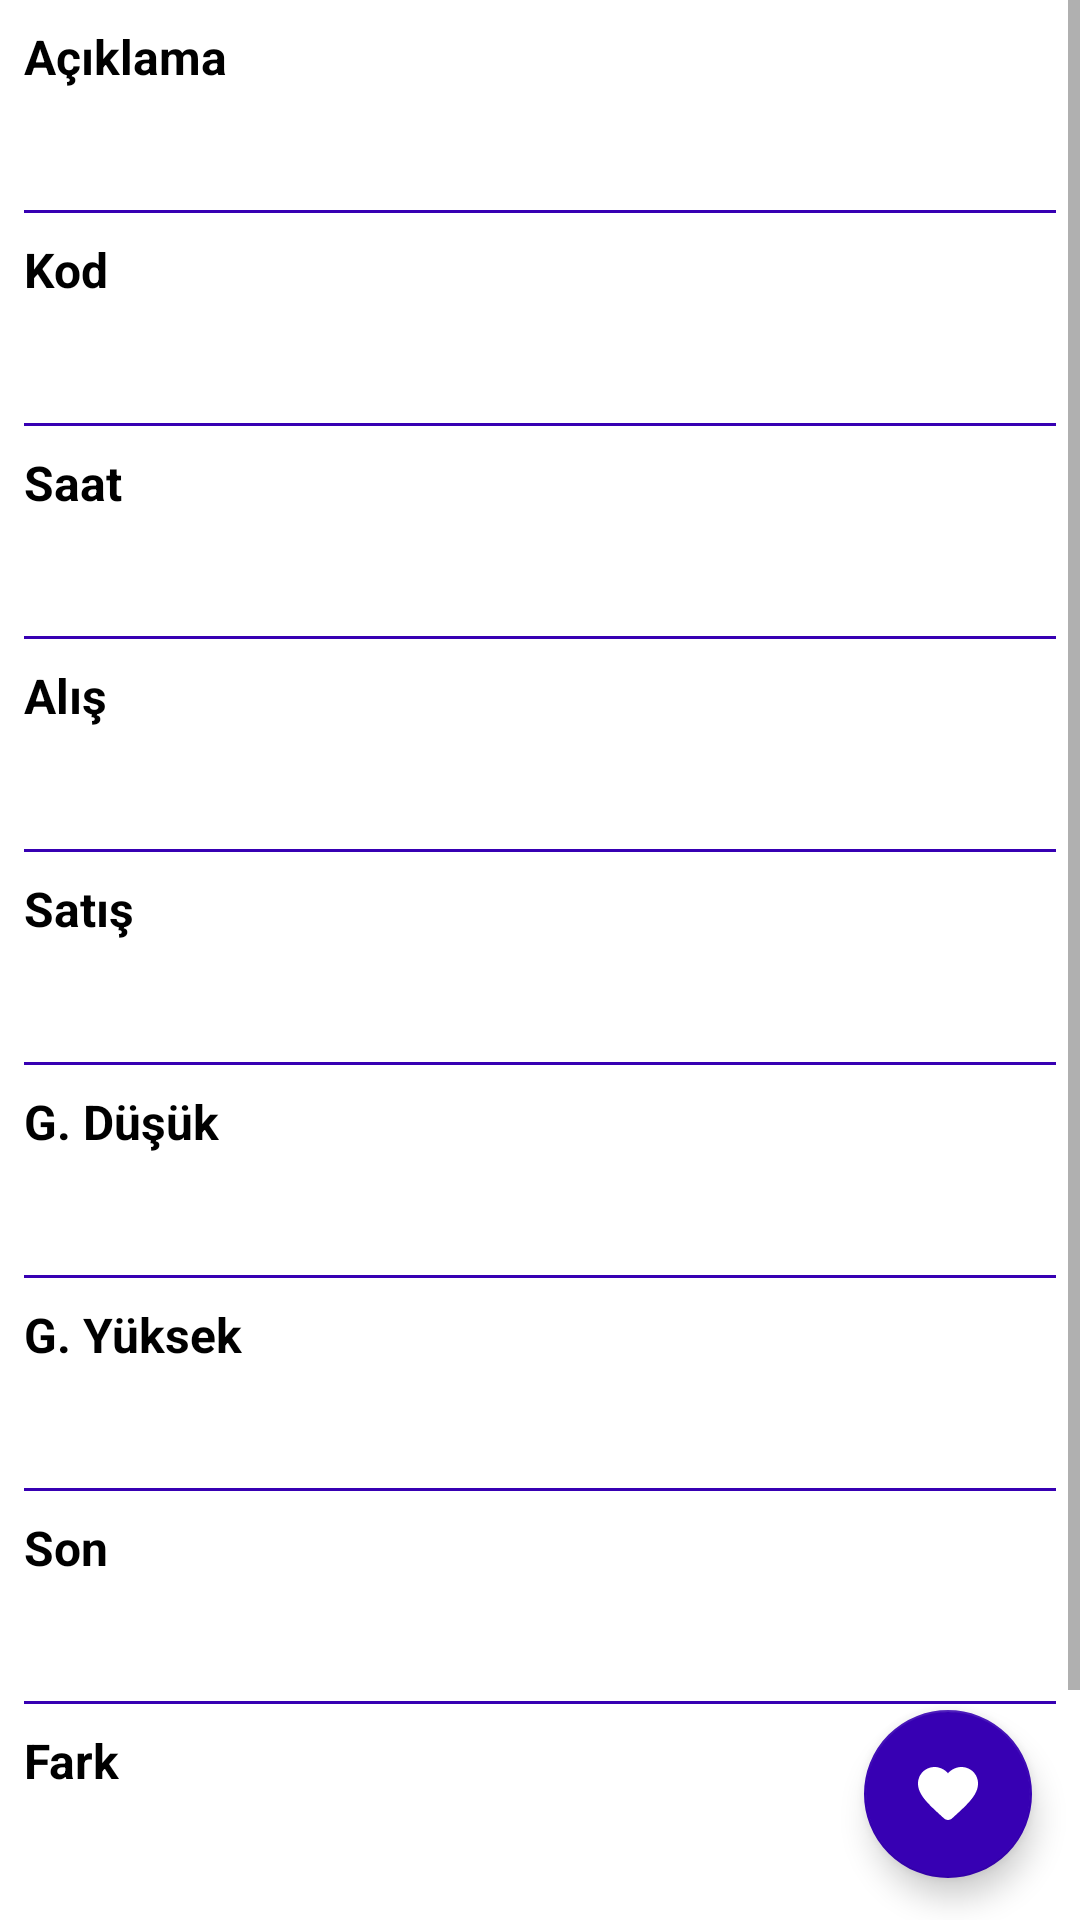

Layout XML and referenced resources for this Android screen:
<!-- AndroidManifest.xml: application theme Theme.ForeksApp -->
<!-- res/layout/fragment_coin_detail.xml -->
<?xml version="1.0" encoding="utf-8"?>
<androidx.constraintlayout.widget.ConstraintLayout xmlns:android="http://schemas.android.com/apk/res/android"
    xmlns:app="http://schemas.android.com/apk/res-auto"
    android:layout_width="match_parent"
    android:layout_height="match_parent">

    <ScrollView
        android:layout_width="0dp"
        android:layout_height="0dp"
        android:layout_marginBottom="8dp"
        app:layout_constraintBottom_toBottomOf="parent"
        app:layout_constraintEnd_toEndOf="parent"
        app:layout_constraintStart_toStartOf="parent"
        app:layout_constraintTop_toTopOf="parent">

        <LinearLayout
            android:layout_width="match_parent"
            android:layout_height="wrap_content"
            android:layout_marginHorizontal="8dp"
            android:orientation="vertical">

            <TextView
                android:layout_width="wrap_content"
                android:layout_height="wrap_content"
                android:layout_marginTop="8dp"
                android:text="Açıklama"
                android:textColor="@color/black"
                android:textSize="16sp"
                android:textStyle="bold" />

            <TextView
                android:id="@+id/fr_coin_detail_description"
                android:layout_width="wrap_content"
                android:layout_height="wrap_content"
                android:layout_marginBottom="8dp"
                android:textColor="@color/black"
                android:textSize="24sp" />

            <View
                android:layout_width="wrap_content"
                android:layout_height="1dp"
                android:background="@color/purple_700" />

            <TextView
                android:layout_width="wrap_content"
                android:layout_height="wrap_content"
                android:layout_marginTop="8dp"
                android:text="Kod"
                android:textColor="@color/black"
                android:textSize="16sp"
                android:textStyle="bold" />

            <TextView
                android:id="@+id/fr_coin_detail_code"
                android:layout_width="wrap_content"
                android:layout_height="wrap_content"
                android:layout_marginBottom="8dp"
                android:textColor="@color/black"
                android:textSize="24sp" />

            <View
                android:layout_width="wrap_content"
                android:layout_height="1dp"
                android:background="@color/purple_700" />

            <TextView
                android:layout_width="wrap_content"
                android:layout_height="wrap_content"
                android:layout_marginTop="8dp"
                android:text="Saat"
                android:textColor="@color/black"
                android:textSize="16sp"
                android:textStyle="bold" />

            <TextView
                android:id="@+id/fr_coin_detail_hour"
                android:layout_width="wrap_content"
                android:layout_height="wrap_content"
                android:layout_marginBottom="8dp"
                android:textColor="@color/black"
                android:textSize="24sp" />

            <View
                android:layout_width="wrap_content"
                android:layout_height="1dp"
                android:background="@color/purple_700" />

            <TextView
                android:layout_width="wrap_content"
                android:layout_height="wrap_content"
                android:layout_marginTop="8dp"
                android:text="Alış"
                android:textColor="@color/black"
                android:textSize="16sp"
                android:textStyle="bold" />

            <TextView
                android:id="@+id/fr_coin_detail_buy"
                android:layout_width="wrap_content"
                android:layout_height="wrap_content"
                android:layout_marginBottom="8dp"
                android:textColor="@color/black"
                android:textSize="24sp" />

            <View
                android:layout_width="wrap_content"
                android:layout_height="1dp"
                android:background="@color/purple_700" />

            <TextView
                android:layout_width="wrap_content"
                android:layout_height="wrap_content"
                android:layout_marginTop="8dp"
                android:text="Satış"
                android:textColor="@color/black"
                android:textSize="16sp"
                android:textStyle="bold" />

            <TextView
                android:id="@+id/fr_coin_detail_sell"
                android:layout_width="wrap_content"
                android:layout_height="wrap_content"
                android:layout_marginBottom="8dp"
                android:textColor="@color/black"
                android:textSize="24sp" />

            <View
                android:layout_width="wrap_content"
                android:layout_height="1dp"
                android:background="@color/purple_700" />

            <TextView
                android:layout_width="wrap_content"
                android:layout_height="wrap_content"
                android:layout_marginTop="8dp"
                android:text="G. Düşük"
                android:textColor="@color/black"
                android:textSize="16sp"
                android:textStyle="bold" />

            <TextView
                android:id="@+id/fr_coin_detail_low"
                android:layout_width="wrap_content"
                android:layout_height="wrap_content"
                android:layout_marginBottom="8dp"
                android:textColor="@color/black"
                android:textSize="24sp" />

            <View
                android:layout_width="wrap_content"
                android:layout_height="1dp"
                android:background="@color/purple_700" />

            <TextView
                android:layout_width="wrap_content"
                android:layout_height="wrap_content"
                android:layout_marginTop="8dp"
                android:text="G. Yüksek"
                android:textColor="@color/black"
                android:textSize="16sp"
                android:textStyle="bold" />

            <TextView
                android:id="@+id/fr_coin_detail_high"
                android:layout_width="wrap_content"
                android:layout_height="wrap_content"
                android:layout_marginBottom="8dp"
                android:textColor="@color/black"
                android:textSize="24sp" />

            <View
                android:layout_width="wrap_content"
                android:layout_height="1dp"
                android:background="@color/purple_700" />

            <TextView
                android:layout_width="wrap_content"
                android:layout_height="wrap_content"
                android:layout_marginTop="8dp"
                android:text="Son"
                android:textColor="@color/black"
                android:textSize="16sp"
                android:textStyle="bold" />

            <TextView
                android:id="@+id/fr_coin_detail_last"
                android:layout_width="wrap_content"
                android:layout_height="wrap_content"
                android:layout_marginBottom="8dp"
                android:textColor="@color/black"
                android:textSize="24sp" />

            <View
                android:layout_width="wrap_content"
                android:layout_height="1dp"
                android:background="@color/purple_700" />

            <TextView
                android:layout_width="wrap_content"
                android:layout_height="wrap_content"
                android:layout_marginTop="8dp"
                android:text="Fark"
                android:textColor="@color/black"
                android:textSize="16sp"
                android:textStyle="bold" />

            <TextView
                android:id="@+id/fr_coin_detail_difference"
                android:layout_width="wrap_content"
                android:layout_height="wrap_content"
                android:layout_marginBottom="8dp"
                android:textColor="@color/black"
                android:textSize="24sp" />

            <View
                android:layout_width="wrap_content"
                android:layout_height="1dp"
                android:background="@color/purple_700" />

            <TextView
                android:layout_width="wrap_content"
                android:layout_height="wrap_content"
                android:layout_marginTop="8dp"
                android:text="G. Yüksek"
                android:textColor="@color/black"
                android:textSize="16sp"
                android:textStyle="bold" />

            <TextView
                android:id="@+id/fr_coin_detail_difference_percent"
                android:layout_width="wrap_content"
                android:layout_height="wrap_content"
                android:layout_marginBottom="8dp"
                android:textColor="@color/black"
                android:textSize="24sp" />
        </LinearLayout>
    </ScrollView>

    <com.google.android.material.floatingactionbutton.FloatingActionButton
        android:id="@+id/fr_coin_detail_add_favorite"
        android:layout_width="wrap_content"
        android:layout_height="wrap_content"
        android:layout_marginEnd="16dp"
        android:layout_marginBottom="14dp"
        android:src="@drawable/ic_favorite_white_18dp"
        app:backgroundTint="@color/purple_700"
        app:layout_constraintBottom_toBottomOf="parent"
        app:layout_constraintEnd_toEndOf="parent"
        app:tint="@color/white" />


</androidx.constraintlayout.widget.ConstraintLayout>
<!-- resources referenced by this layout -->
<resources>
  <!-- drawable ic_favorite_white_18dp (drawable) -->
  <vector xmlns:android="http://schemas.android.com/apk/res/android"
      android:width="18dp"
      android:height="18dp"
      android:viewportWidth="24"
      android:viewportHeight="24">
    <path
        android:pathData="M13.35,20.13c-0.76,0.69 -1.93,0.69 -2.69,-0.01l-0.11,-0.1C5.3,15.27 1.87,12.16 2,8.28c0.06,-1.7 0.93,-3.33 2.34,-4.29 2.64,-1.8 5.9,-0.96 7.66,1.1 1.76,-2.06 5.02,-2.91 7.66,-1.1 1.41,0.96 2.28,2.59 2.34,4.29 0.14,3.88 -3.3,6.99 -8.55,11.76l-0.1,0.09z"
        android:fillColor="#ffffff"/>
  </vector>
  <style name="Theme.ForeksApp" parent="Theme.MaterialComponents.Light">
          
          <item name="colorPrimary">@color/purple_500</item>
          <item name="colorPrimaryVariant">@color/purple_700</item>
          <item name="colorOnPrimary">@color/white</item>
          
          <item name="colorSecondary">@color/teal_200</item>
          <item name="colorSecondaryVariant">@color/teal_700</item>
          <item name="colorOnSecondary">@color/black</item>
          
          <item name="android:statusBarColor" tools:targetApi="l">?attr/colorPrimaryVariant</item>
          
      </style>
  <!-- not gathered from this repository: default colours our renderer supplied (Android Studio template values) -->
  <color name="purple_500">#FF6200EE</color>
  <color name="purple_700">#FF3700B3</color>
  <color name="teal_200">#FF03DAC5</color>
  <color name="teal_700">#FF018786</color>
  <color name="black">#FF000000</color>
  <color name="white">#FFFFFFFF</color>
</resources>
